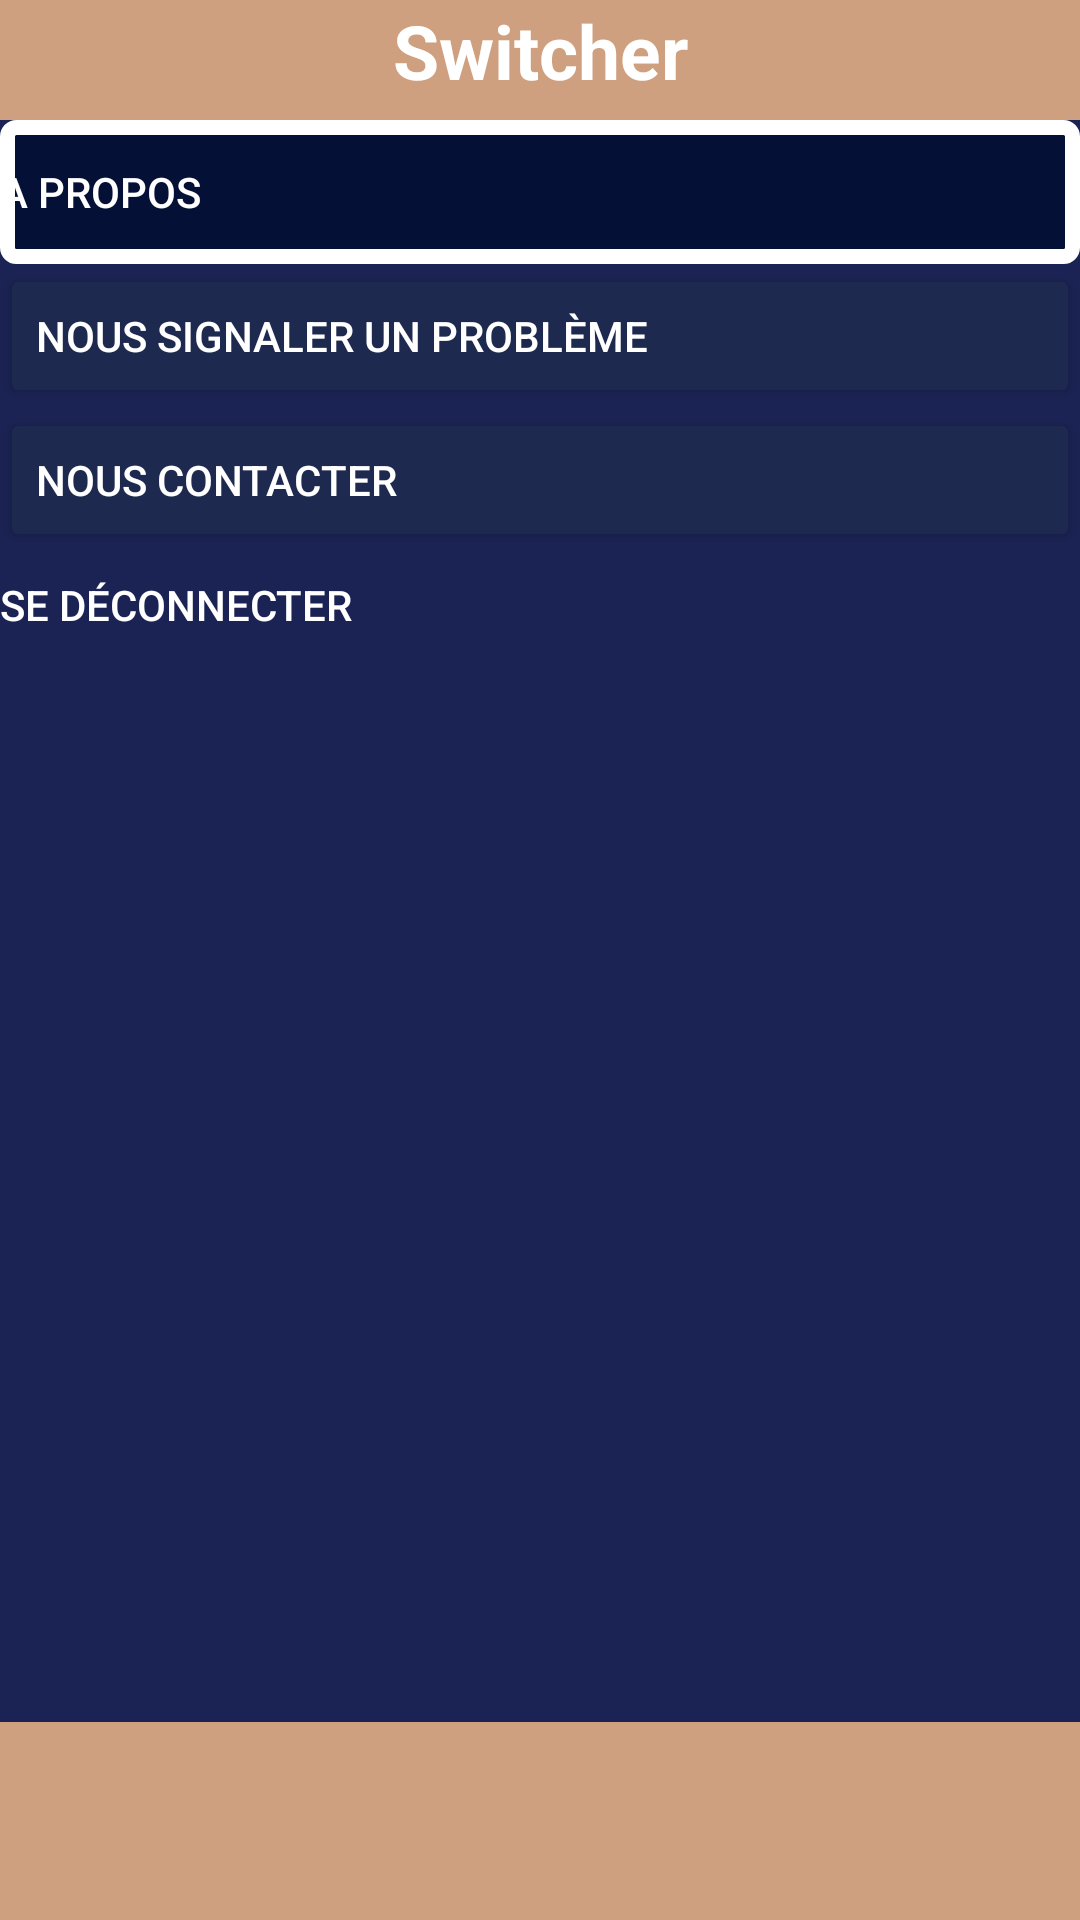

Produce the Android XML layout that renders to this screen, including the resource entries it uses.
<!-- AndroidManifest.xml: application theme AppTheme -->
<!-- res/layout/activity_parametre_page.xml -->
<?xml version="1.0" encoding="utf-8"?>
<androidx.constraintlayout.widget.ConstraintLayout xmlns:android="http://schemas.android.com/apk/res/android"
    xmlns:app="http://schemas.android.com/apk/res-auto"
    xmlns:tools="http://schemas.android.com/tools"
    android:layout_width="match_parent"
    android:layout_height="match_parent">

    <TextView
        android:id="@+id/lbl_topBar"
        android:layout_width="0dp"
        android:layout_height="40dp"
        android:background="#CEA07F"
        android:text="@string/str_Switcher"
        android:textAlignment="center"
        android:textColor="#FFFFFF"
        android:textSize="25sp"
        android:textStyle="bold"
        app:layout_constraintEnd_toEndOf="parent"
        app:layout_constraintStart_toStartOf="parent"
        app:layout_constraintTop_toTopOf="parent" />

    <ScrollView
        android:id="@+id/scrollViewMain"
        android:layout_width="0dp"
        android:layout_height="0dp"
        android:background="@drawable/background_blue"
        app:layout_constraintBottom_toTopOf="@+id/btn_publi"
        app:layout_constraintEnd_toEndOf="parent"
        app:layout_constraintHorizontal_bias="0.0"
        app:layout_constraintStart_toStartOf="parent"
        app:layout_constraintTop_toBottomOf="@+id/lbl_topBar"
        app:layout_constraintVertical_bias="0.0">

        <LinearLayout
            android:layout_width="match_parent"
            android:layout_height="wrap_content"
            android:orientation="vertical">

            <Button
                android:id="@+id/btn_about"
                android:layout_width="match_parent"
                android:layout_height="wrap_content"
                android:background="@drawable/button_style"
                android:backgroundTint="#E605123C"
                android:backgroundTintMode="screen"
                android:lineSpacingExtra="14sp"
                android:text="@string/str_about"
                android:textAlignment="viewStart"
                android:textColor="#FFFFFF" />

            <Button
                android:id="@+id/btn_signal_prob"
                android:layout_width="match_parent"
                android:layout_height="wrap_content"
                android:backgroundTint="#E605123C"
                android:backgroundTintMode="src_atop"
                android:text="@string/str_signal_prob"
                android:textAlignment="viewStart"
                android:textColor="#FFFFFF" />

            <Button
                android:id="@+id/btn_contact"
                android:layout_width="match_parent"
                android:layout_height="wrap_content"
                android:backgroundTint="#E605123C"
                android:backgroundTintMode="src_atop"
                android:text="@string/str_contact_us"
                android:textAlignment="viewStart"
                android:textColor="#FFFFFF" />

            <Button
                android:id="@+id/btn_disconnect"
                android:layout_width="match_parent"
                android:layout_height="35dp"
                android:background="@drawable/background_blue"
                android:backgroundTintMode="src_atop"
                android:text="@string/str_disconnect"
                android:textAlignment="viewStart"
                android:textColor="#FFFFFF" />

        </LinearLayout>
    </ScrollView>

    <Button
        android:id="@+id/btn_publi"
        style="?android:attr/borderlessButtonStyle"
        android:layout_width="139dp"
        android:layout_height="66dp"
        android:background="#CEA07F"
        android:foreground="@drawable/bouton_publi_small"
        app:layout_constraintBottom_toBottomOf="parent"
        app:layout_constraintEnd_toEndOf="parent"
        app:layout_constraintStart_toStartOf="parent" />

    <Button
        android:id="@+id/btn_settings"
        style="?android:attr/borderlessButtonStyle"
        android:layout_width="0dp"
        android:layout_height="0dp"
        android:background="#CEA07F"
        android:foreground="@drawable/bouton_settings_small_down"
        app:layout_constraintBottom_toBottomOf="parent"
        app:layout_constraintEnd_toEndOf="parent"
        app:layout_constraintStart_toEndOf="@+id/btn_publi"
        app:layout_constraintTop_toTopOf="@+id/btn_publi"
        app:layout_constraintVertical_bias="0.0" />

    <Button
        android:id="@+id/btn_account"
        style="?android:attr/borderlessButtonStyle"
        android:layout_width="0dp"
        android:layout_height="0dp"
        android:background="#CEA07F"
        android:drawingCacheQuality="auto"
        android:foreground="@drawable/bouton_account_small"
        app:layout_constraintBottom_toBottomOf="parent"
        app:layout_constraintEnd_toStartOf="@+id/btn_publi"
        app:layout_constraintHorizontal_bias="0.0"
        app:layout_constraintStart_toStartOf="parent"
        app:layout_constraintTop_toTopOf="@+id/btn_publi"
        app:layout_constraintVertical_bias="0.0"
        tools:targetApi="m" />

</androidx.constraintlayout.widget.ConstraintLayout>
<!-- resources referenced by this layout -->
<resources>
  <!-- drawable background_blue: png bitmap (drawable, 1526 bytes) -->
  <!-- drawable bouton_account_small: png bitmap (drawable, 10456 bytes) -->
  <!-- drawable bouton_publi_small: png bitmap (drawable, 9919 bytes) -->
  <!-- drawable bouton_settings_small_down: png bitmap (drawable, 29403 bytes) -->
  <!-- drawable button_style (drawable) -->
  <?xml version="1.0" encoding="utf-8"?>
  <shape xmlns:android="http://schemas.android.com/apk/res/android"
      android:shape="rectangle">
  
      <corners android:radius="3dp" />
      <stroke android:width="15px" android:color="#FFFFFF" />
  </shape>
  <string name="str_Switcher">Switcher</string>
  <string name="str_about"> A propos</string>
  <string name="str_contact_us"> Nous contacter</string>
  <string name="str_disconnect"> Se déconnecter</string>
  <string name="str_signal_prob"> Nous signaler un problème</string>
  <style name="AppTheme" parent="Theme.AppCompat.Light.NoActionBar"> </style>
</resources>
